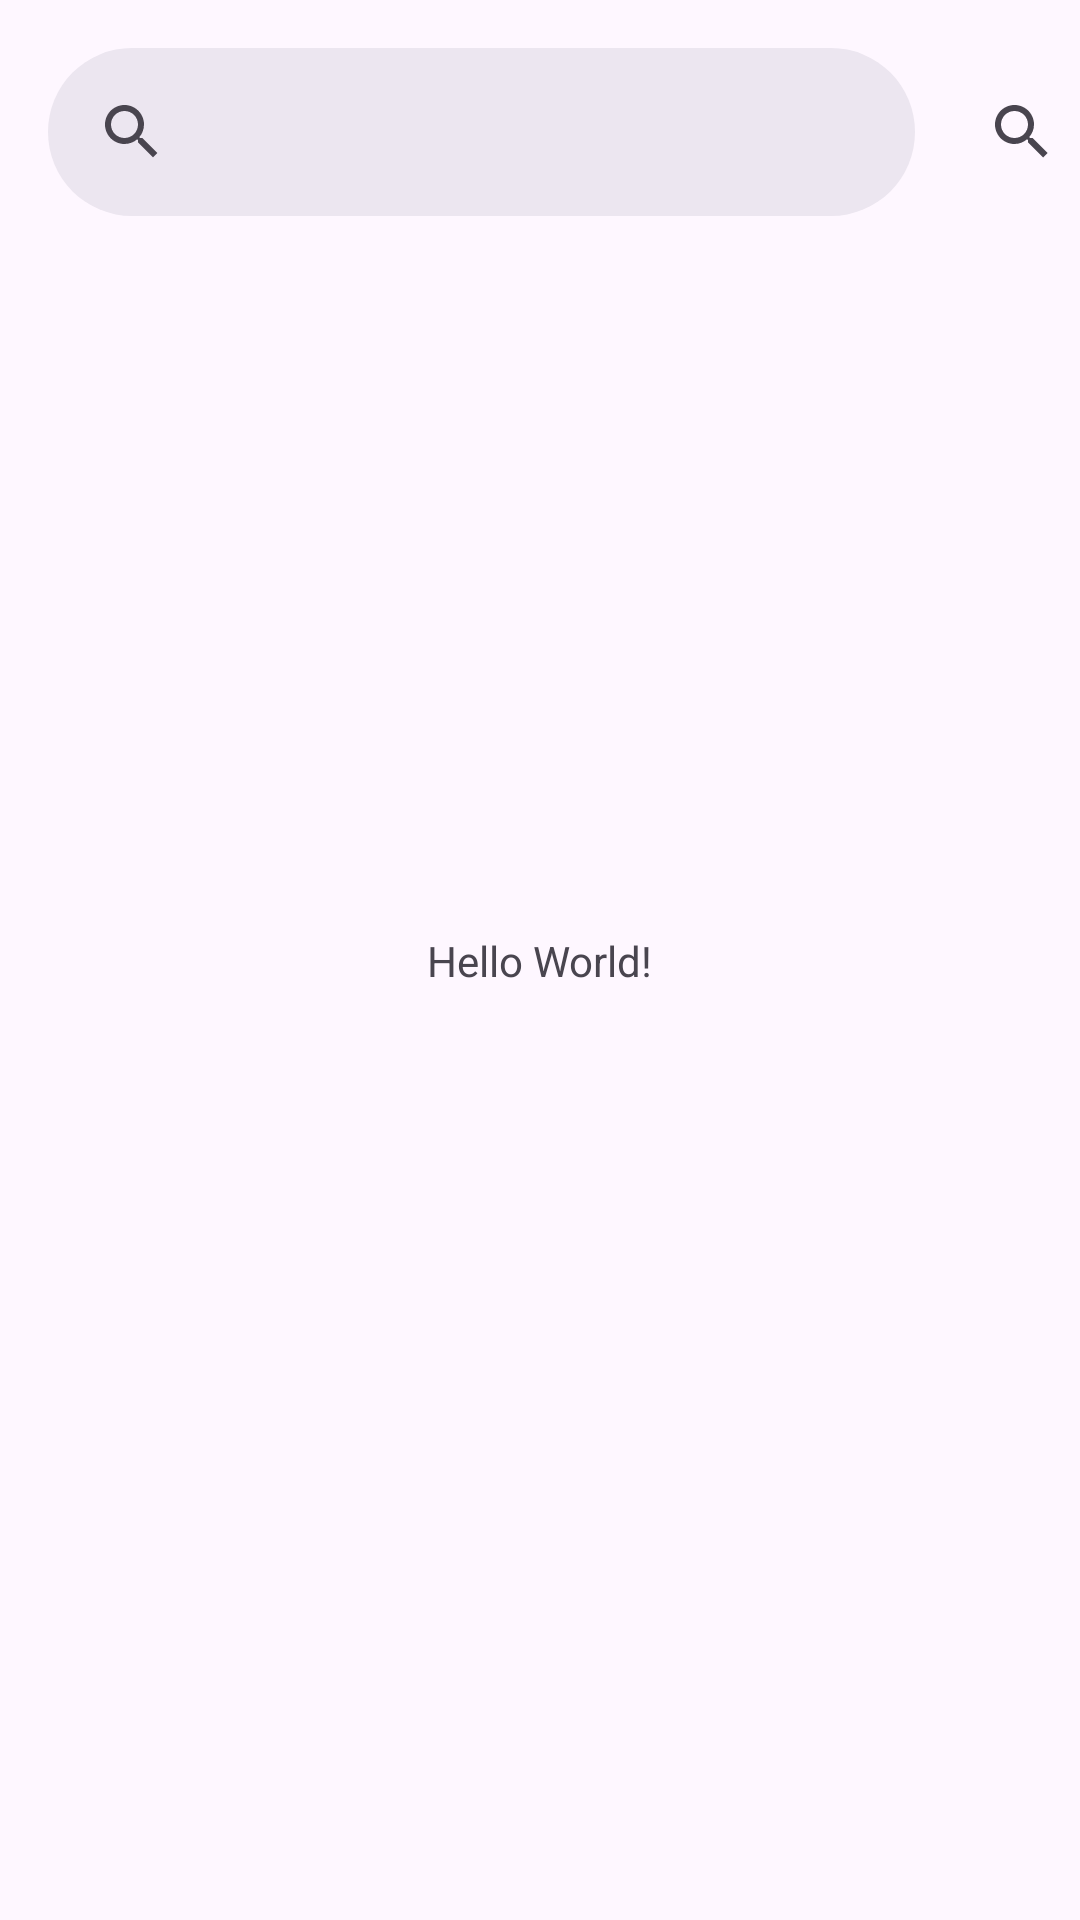

Reconstruct the res/layout file that produces this screen, plus the resources it refers to.
<!-- AndroidManifest.xml: application theme Theme.Balanzio -->
<!-- res/layout/activity_main.xml -->
<?xml version="1.0" encoding="utf-8"?>
<androidx.constraintlayout.widget.ConstraintLayout xmlns:android="http://schemas.android.com/apk/res/android"
    xmlns:app="http://schemas.android.com/apk/res-auto"
    xmlns:tools="http://schemas.android.com/tools"
    android:layout_width="match_parent"
    android:layout_height="match_parent"
    tools:context=".MainActivity">

    <ScrollView
        android:layout_width="match_parent"
        android:layout_height="match_parent" >

        <LinearLayout
            android:layout_width="match_parent"
            android:layout_height="wrap_content"
            android:orientation="horizontal">

            <com.google.android.material.search.SearchBar
                android:layout_width="289dp"
                android:layout_height="match_parent"
                android:background="@drawable/background_edittext_search" />

            <SearchView
                android:id="@+id/search_view"
                android:layout_width="match_parent"
                android:layout_height="match_parent" />
        </LinearLayout>
    </ScrollView>

    <TextView
        android:layout_width="wrap_content"
        android:layout_height="wrap_content"
        android:text="Hello World!"
        app:layout_constraintBottom_toBottomOf="parent"
        app:layout_constraintEnd_toEndOf="parent"
        app:layout_constraintStart_toStartOf="parent"
        app:layout_constraintTop_toTopOf="parent" />

</androidx.constraintlayout.widget.ConstraintLayout>
<!-- resources referenced by this layout -->
<resources>
  <!-- drawable background_edittext_search (drawable) -->
  <?xml version="1.0" encoding="utf-8"?>
  <selector xmlns:android="http://schemas.android.com/apk/res/android">
  <item>
      <shape android:shape="rectangle">
          <solid android:color="@color/white"/>
          <corners android:radius="50dp"/>
          <stroke android:color="@color/accentColor" android:width="3dp"/>
      </shape>
  </item>
  </selector>
  <style name="Theme.Balanzio" parent="Base.Theme.Balanzio" />
  <color name="white">#FFFFFFFF</color>
  <color name="accentColor">#00987F</color>
  <style name="Base.Theme.Balanzio" parent="Theme.Material3.DayNight.NoActionBar">
          
          
      </style>
</resources>
